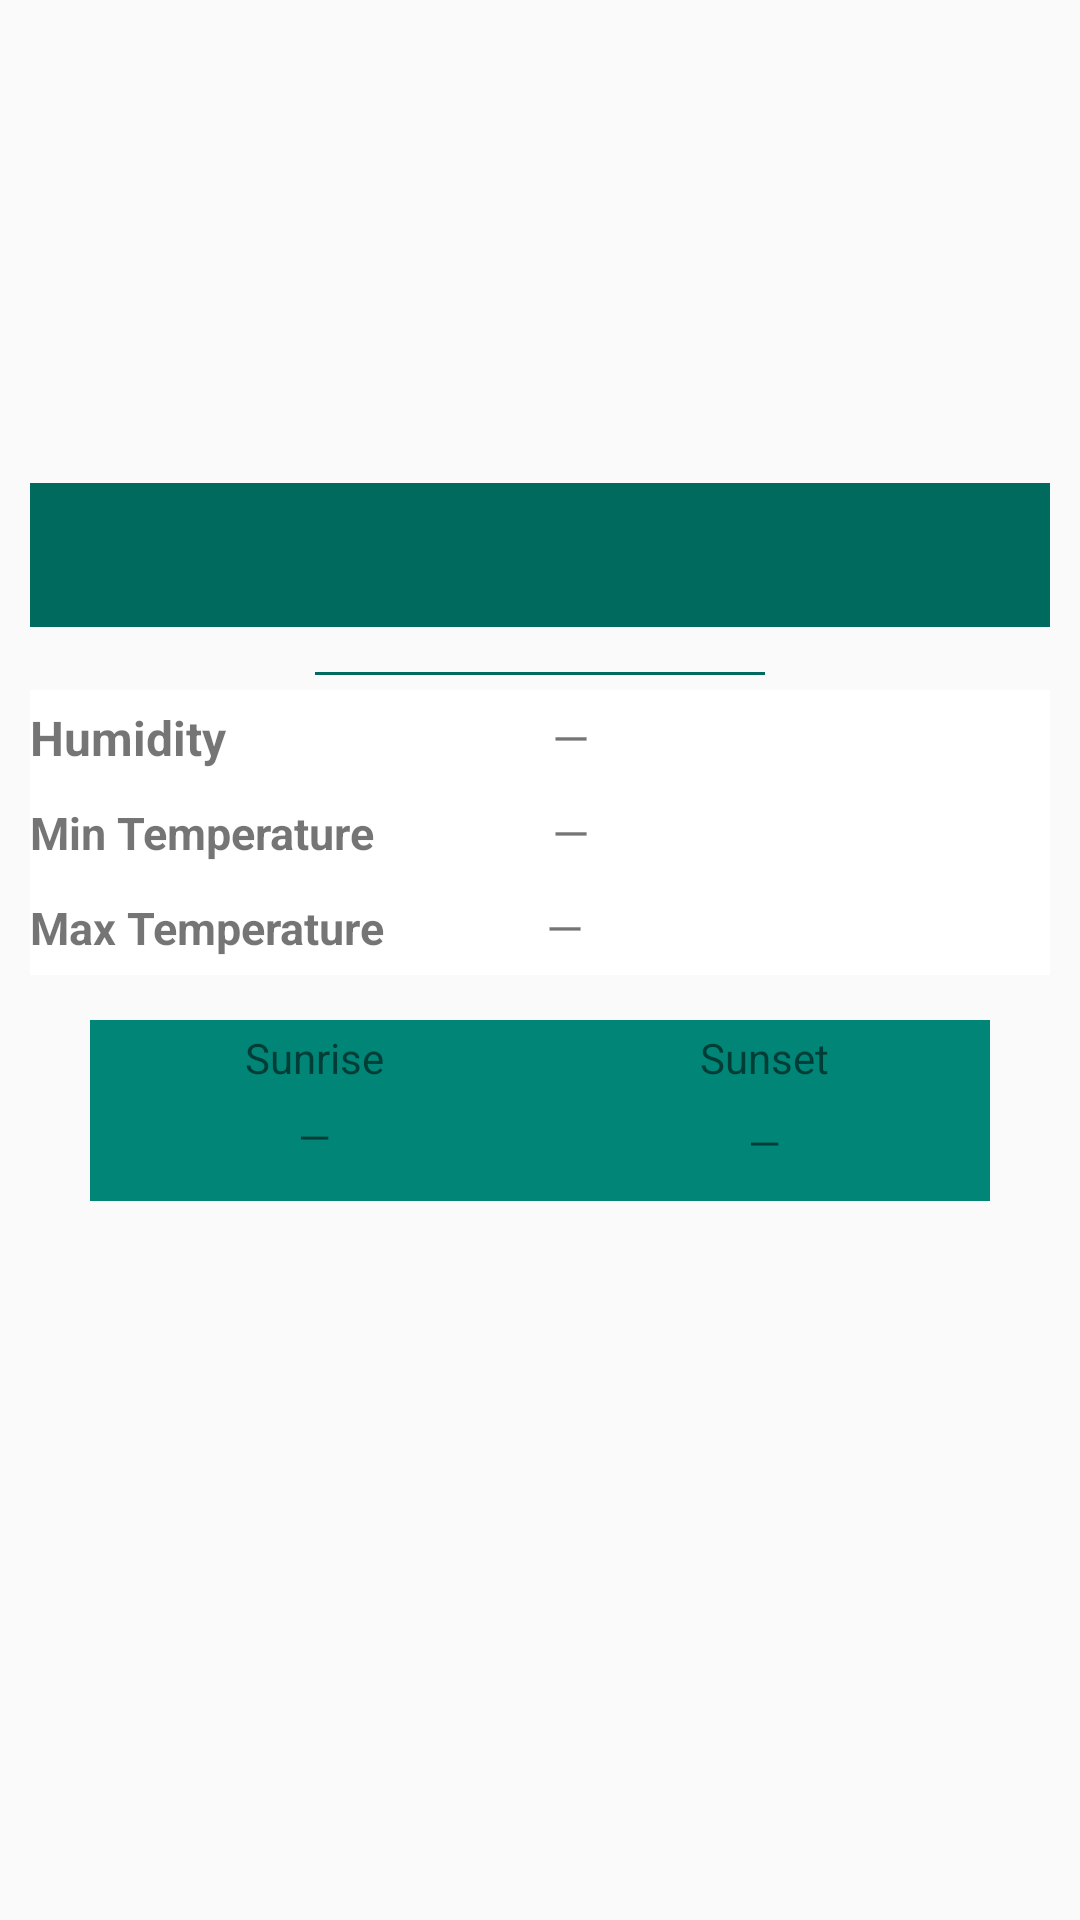

The Android layout XML behind this screen, and the referenced resources:
<!-- AndroidManifest.xml: application theme AppTheme -->
<!-- res/layout/weather.xml -->
<?xml version="1.0" encoding="utf-8"?>
<androidx.core.widget.NestedScrollView

    xmlns:android="http://schemas.android.com/apk/res/android"

    xmlns:tools="http://schemas.android.com/tools"

    android:layout_width="match_parent"

    android:layout_height="match_parent"


    android:padding="10dp"

    tools:context=".MainActivity">

    <LinearLayout

        android:layout_width="match_parent"

        android:layout_height="match_parent"

        android:orientation="vertical">



        <LinearLayout

            android:layout_width="match_parent"

            android:layout_height="wrap_content"

            android:layout_marginTop="20dp"
            android:background="@color/background"

            android:orientation="vertical">

            <TextView

                android:id="@+id/forecast"

                android:layout_width="wrap_content"

                android:layout_height="wrap_content"

                android:layout_gravity="center_horizontal"

                android:includeFontPadding="false"


                android:textAllCaps="true"

                android:textSize="16sp" />

            <TextView

                android:id="@+id/temp"

                android:layout_width="wrap_content"

                android:layout_height="wrap_content"

                android:layout_gravity="center_horizontal"


                android:layout_marginTop="10dp"

                android:includeFontPadding="false"

                android:textSize="40sp"

                android:textStyle="bold" />

            <TextView

                android:id="@+id/time"

                android:layout_width="wrap_content"

                android:layout_height="wrap_content"


                android:layout_gravity="center_horizontal"

                android:layout_marginTop="40dp"

                android:includeFontPadding="false"

                android:textSize="13sp" />

        </LinearLayout>

        <LinearLayout

            android:layout_width="match_parent"

            android:layout_height="wrap_content"



            android:gravity="center_horizontal"
            android:background="@color/colorPrimaryDark"

            android:orientation="vertical">

            <TextView

                android:id="@+id/city"

                android:layout_width="wrap_content"

                android:layout_height="wrap_content"


                android:includeFontPadding="false"

                android:textSize="18sp"

                android:textStyle="bold" />

            <TextView

                android:id="@+id/country"

                android:layout_width="wrap_content"

                android:layout_height="wrap_content"


                android:layout_marginTop="8dp"

                android:includeFontPadding="false"

                android:textSize="16sp" />

        </LinearLayout>

        <View

            android:layout_width="150dp"

            android:layout_height="1dp"

            android:layout_gravity="center_horizontal"

            android:layout_marginTop="15dp"

            android:background="@color/colorPrimaryDark" />

        <LinearLayout

            android:layout_width="match_parent"

            android:layout_height="wrap_content"

            android:layout_marginTop="5dp"
            android:background="@color/white"

            android:orientation="vertical">

            <LinearLayout

                android:layout_width="match_parent"

                android:layout_height="wrap_content"

                android:orientation="horizontal">

                <TextView

                    android:layout_width="120dp"

                    android:layout_height="wrap_content"

                    android:layout_gravity="center_vertical"

                    android:gravity="start"

                    android:text="Humidity"

                    android:textAllCaps="false"


                    android:textSize="16sp"


                    android:textStyle="bold" />

                <ImageView

                    android:layout_width="20dp"

                    android:layout_height="20dp"


                    android:layout_gravity="center_vertical"

                    />

                <TextView

                    android:id="@+id/humidity"

                    android:layout_width="80dp"

                    android:layout_height="wrap_content"

                    android:layout_gravity="end"

                    android:gravity="center"

                    android:padding="5dp"

                    android:text=" — "


                    android:textSize="16sp" />

            </LinearLayout>

            <LinearLayout

                android:layout_width="match_parent"

                android:layout_height="wrap_content"

                android:orientation="horizontal">

                <TextView

                    android:layout_width="120dp"

                    android:layout_height="wrap_content"

                    android:layout_gravity="center_vertical"

                    android:gravity="start"


                    android:text="Min Temperature"


                    android:textSize="15sp"

                    android:textStyle="bold" />

                <ImageView

                    android:layout_width="20dp"

                    android:layout_height="20dp"

                    android:layout_gravity="center_vertical"

                    />

                <TextView

                    android:id="@+id/min_temp"

                    android:layout_width="80dp"

                    android:layout_height="wrap_content"

                    android:layout_gravity="center_vertical"

                    android:gravity="center"

                    android:padding="5dp"

                    android:text=" — "


                    android:textSize="16sp" />

            </LinearLayout>

            <LinearLayout

                android:layout_width="match_parent"

                android:layout_height="wrap_content"

                android:orientation="horizontal">

                <TextView

                    android:layout_width="wrap_content"

                    android:layout_height="wrap_content"

                    android:layout_gravity="center_vertical"

                    android:gravity="start"


                    android:text="Max Temperature"

                    android:textSize="15sp"


                    android:textStyle="bold" />

                <ImageView

                    android:layout_width="20dp"

                    android:layout_height="20dp"


                    android:layout_gravity="center_vertical"

                    />

                <TextView

                    android:id="@+id/max_temp"

                    android:layout_width="80dp"

                    android:layout_height="wrap_content"

                    android:layout_gravity="center_vertical"

                    android:gravity="center"

                    android:padding="5dp"

                    android:text=" — "


                    android:textSize="16sp" />

            </LinearLayout>

        </LinearLayout>

        <LinearLayout

            android:background="@color/colorPrimary"
            android:layout_width="match_parent"

            android:layout_height="wrap_content"

            android:layout_gravity="center_vertical"

            android:layout_marginLeft="20dp"

            android:layout_marginTop="15dp"

            android:layout_marginRight="20dp"

            android:orientation="horizontal"

            android:weightSum="2">

            <LinearLayout

                android:layout_width="0dp"

                android:layout_height="wrap_content"

                android:layout_margin="5dp"

                android:layout_weight="1"

                android:gravity="center"

                android:orientation="vertical">

                <ImageView

                    android:layout_width="40dp"

                    android:layout_height="wrap_content"


                    />

                <TextView

                    android:layout_width="wrap_content"

                    android:layout_height="wrap_content"

                    android:includeFontPadding="false"

                    android:text="Sunrise"


                    />

                <TextView

                    android:id="@+id/sunrises"

                    android:layout_width="wrap_content"

                    android:layout_height="wrap_content"

                    android:layout_marginTop="5dp"

                    android:gravity="center"

                    android:includeFontPadding="false"

                    android:padding="5dp"

                    android:text=" — "


                    android:textSize="14sp" />

            </LinearLayout>

            <LinearLayout

                android:layout_width="0dp"

                android:layout_height="wrap_content"

                android:layout_margin="5dp"

                android:layout_weight="1"

                android:gravity="center"

                android:orientation="vertical">

                <ImageView

                    android:layout_width="40dp"

                    android:layout_height="wrap_content"

                    />

                <TextView

                    android:layout_width="wrap_content"

                    android:layout_height="wrap_content"

                    android:includeFontPadding="false"

                    android:text="Sunset"

                    />

                <TextView

                    android:id="@+id/sunsets"

                    android:layout_width="wrap_content"

                    android:layout_height="wrap_content"

                    android:layout_marginTop="5dp"

                    android:gravity="center"

                    android:padding="5dp"

                    android:text=" — "


                    android:textSize="14sp" />

            </LinearLayout>

        </LinearLayout>

    </LinearLayout>

</androidx.core.widget.NestedScrollView>
<!-- resources referenced by this layout -->
<resources>
  <color name="colorPrimary">#008577</color>
  <color name="colorPrimaryDark">#006a5f</color>
  <color name="white">#ffffff</color>
  <style name="AppTheme" parent="Theme.AppCompat.Light.NoActionBar">
          
          <item name="colorPrimary">@color/colorPrimary</item>
          <item name="colorPrimaryDark">@color/colorPrimaryDark</item>
          <item name="colorAccent">@color/colorPrimaryDark</item>
      </style>
</resources>
